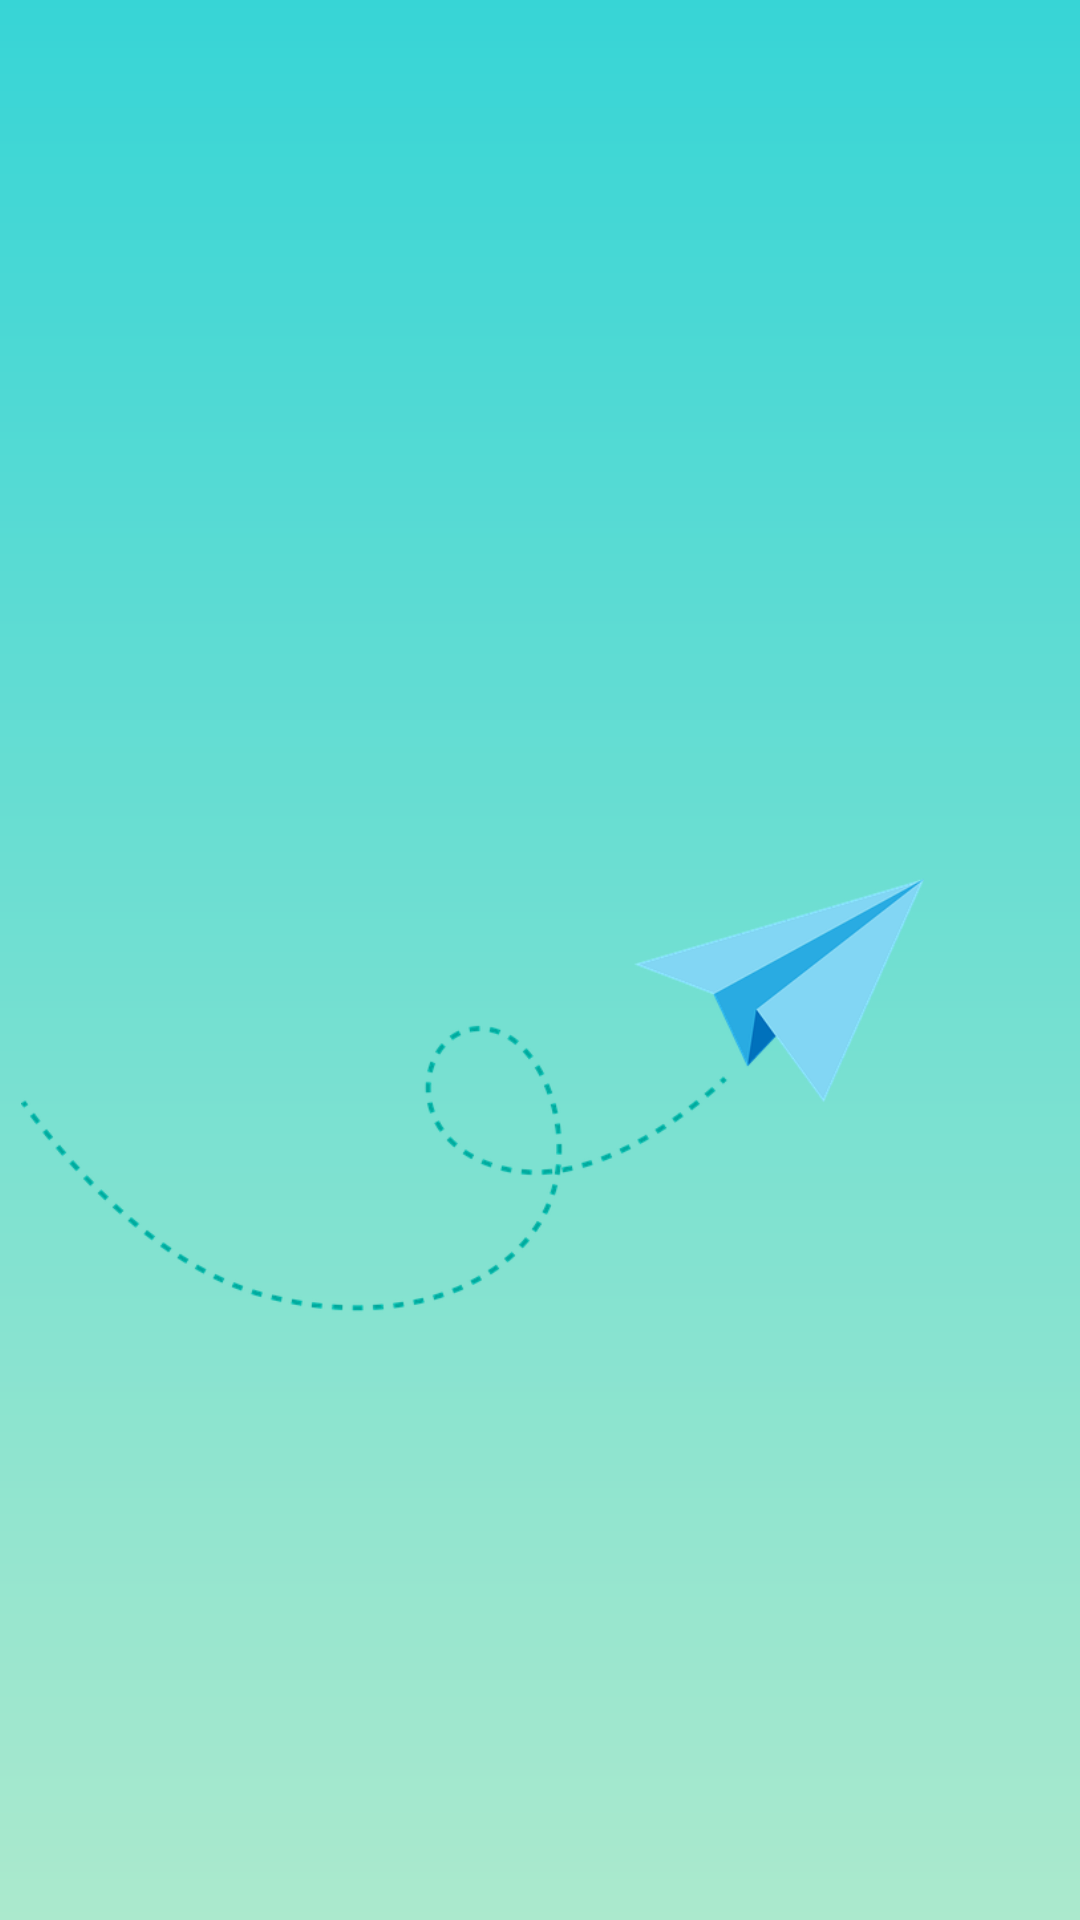

Write the Android layout XML for this screen, with the resource values it uses.
<!-- AndroidManifest.xml: application theme Theme.Flight -->
<!-- res/layout/activity_main.xml -->
<?xml version="1.0" encoding="utf-8"?>
<androidx.constraintlayout.widget.ConstraintLayout xmlns:android="http://schemas.android.com/apk/res/android"
    xmlns:app="http://schemas.android.com/apk/res-auto"
    xmlns:tools="http://schemas.android.com/tools"
    android:layout_width="match_parent"
    android:layout_height="match_parent"
    android:background="@drawable/gradient"
    tools:context=".MainActivity">

    <ImageView
        android:id="@+id/imageView"
        android:layout_width="301dp"
        android:layout_height="196dp"
        android:layout_marginStart="7dp"
        android:layout_marginLeft="7dp"
        android:layout_marginTop="267dp"
        android:layout_marginEnd="103dp"
        android:layout_marginRight="103dp"
        android:layout_marginBottom="268dp"
        android:elevation="100dp"
        app:layout_constraintBottom_toBottomOf="parent"
        app:layout_constraintEnd_toEndOf="parent"
        app:layout_constraintHorizontal_bias="0.0"
        app:layout_constraintStart_toStartOf="parent"
        app:layout_constraintTop_toTopOf="parent"

        app:layout_constraintVertical_bias="0.0"
        app:srcCompat="@drawable/paper_paper_6687412__340" />

    <TextView
        android:id="@+id/textView"
        android:layout_width="wrap_content"
        android:layout_height="wrap_content"
        android:layout_marginStart="126dp"
        android:layout_marginLeft="126dp"
        android:layout_marginTop="496dp"
        android:layout_marginEnd="127dp"
        android:layout_marginRight="127dp"
        android:layout_marginBottom="182dp"
        android:fontFamily="@font/allura"
        android:text="Flights"
        android:textColor="#062e70"
        android:textSize="50dp"
        android:textStyle="bold"
        app:layout_constraintBottom_toBottomOf="parent"
        app:layout_constraintEnd_toEndOf="parent"
        app:layout_constraintHorizontal_bias="0.5"
        app:layout_constraintStart_toStartOf="parent"
        app:layout_constraintTop_toTopOf="parent"
        app:layout_constraintVertical_bias="1.0" />

    <TextView
        android:id="@+id/textView2"
        android:layout_width="wrap_content"
        android:layout_height="wrap_content"
        android:layout_marginStart="161dp"
        android:layout_marginLeft="161dp"
        android:layout_marginTop="688dp"
        android:layout_marginEnd="139dp"
        android:layout_marginRight="139dp"
        android:layout_marginBottom="16dp"
        android:fontFamily="sans-serif-black"
        android:text="Feel The Fly"
        android:textColor="#062e70"
        android:textSize="20dp"
        app:layout_constraintBottom_toBottomOf="parent"
        app:layout_constraintEnd_toEndOf="parent"
        app:layout_constraintHorizontal_bias="0.5"
        app:layout_constraintStart_toStartOf="parent"
        app:layout_constraintTop_toTopOf="parent"
        app:layout_constraintVertical_bias="0.0" />

</androidx.constraintlayout.widget.ConstraintLayout>
<!-- resources referenced by this layout -->
<resources>
  <!-- drawable gradient (drawable) -->
  <?xml version="1.0" encoding="utf-8"?>
  <shape xmlns:android="http://schemas.android.com/apk/res/android">
      <gradient android:startColor="@color/start_color" android:endColor="@color/end_color" android:angle="-90" android:gradientRadius="100dp" />
  </shape>
  <!-- drawable paper_paper_6687412__340: webp bitmap (drawable-200dpi, 21202 bytes) -->
  <style name="Theme.Flight" parent="Theme.AppCompat.Light.NoActionBar">
          
          <item name="colorPrimary">@color/purple_500</item>
          <item name="colorPrimaryVariant">@color/purple_700</item>
          <item name="colorOnPrimary">@color/white</item>
          
          <item name="colorSecondary">@color/teal_200</item>
          <item name="colorSecondaryVariant">@color/teal_700</item>
          <item name="colorOnSecondary">@color/black</item>
          
          <item name="android:statusBarColor" tools:targetApi="l">?attr/colorPrimaryVariant</item>
          
      </style>
  <color name="start_color">#37d5d6</color>
  <color name="end_color">#abe9cd</color>
  <color name="purple_500">#FF6200EE</color>
  <color name="purple_700">#FF3700B3</color>
  <color name="white">#FFFFFFFF</color>
  <color name="teal_200">#FF03DAC5</color>
  <color name="teal_700">#FF018786</color>
  <color name="black">#FF000000</color>
</resources>
